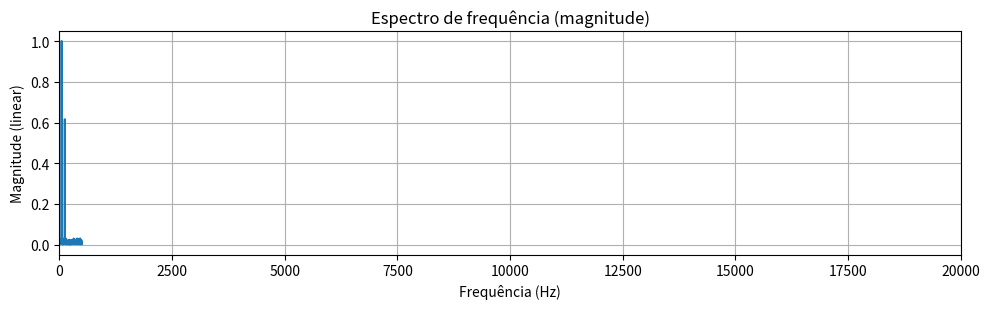

This chart was generated by the following Python code:
# -*- coding: utf-8 -*-
"""
Created on Wed Oct  8 10:20:31 2025

@author: RodrigoC5
"""

import argparse
import numpy as np
import matplotlib.pyplot as plt
try:
    from scipy.io import wavfile
    SCIPY_AVAILABLE = True
except Exception:
    SCIPY_AVAILABLE = False

def compute_fft(x, fs, window=None, nfft=None, return_complex=False):
    """
    Calcula FFT unilateral (frequências positivas) e retorna frequências, magnitude linear,
    magnitude em dB, e (opcional) o espectro complexo.
    - x: sinal no tempo (1D numpy)
    - fs: taxa de amostragem (Hz)
    - window: None ou string: 'hann', 'hamming', 'blackman'
    - nfft: número de pontos para FFT (zero-padding se > len(x))
    """
    x = np.asarray(x, dtype=float)
    N = x.size

    # janela
    if window is None:
        w = np.ones(N)
    else:
        if window.lower() == 'hann':
            w = np.hanning(N)
        elif window.lower() == 'hamming':
            w = np.hamming(N)
        elif window.lower() == 'blackman':
            w = np.blackman(N)
        else:
            raise ValueError("Janela desconhecida: use 'hann', 'hamming', 'blackman' ou None")

    xw = x * w

    # nfft
    if nfft is None:
        nfft = N
    elif nfft < N:
        raise ValueError("nfft deve ser >= N (ou None)")

    # FFT unilateral com numpy.rfft
    X = np.fft.rfft(xw, n=nfft)
    freqs = np.fft.rfftfreq(nfft, d=1.0/fs)

    # normalização: dividir por soma da janela para preservar amplitude
    # (ou por N para uma normalização simples). Aqui usamos soma da janela:
    scale = np.sum(w) if np.sum(w) != 0 else N
    magnitude = np.abs(X) / scale

    # ajustar fator 2 para termos positivos (exceto DC e Nyquist se presentes)
    # Porque rfft retorna só metade do espectro — para conservar energia dobramos componentes não-DC/Nyquist
    # Identificar indices a dobrar:
    if nfft % 2 == 0:
        # mesmo nfft -> índice de Nyquist existe (último índice)
        magnitude[1:-1] *= 2.0
    else:
        magnitude[1:] *= 2.0

    # evitar log(0)
    eps = 1e-12
    magnitude_db = 20.0 * np.log10(magnitude + eps)

    if return_complex:
        return freqs, magnitude, magnitude_db, X
    else:
        return freqs, magnitude, magnitude_db

def plot_time_and_spectrum(t, x, fs, freqs, magnitude, magnitude_db, x_label_time='Tempo (s)'):
    """Plota sinal no tempo e espectros (linear + dB)."""
    # plt.figure(figsize=(10, 3.2))
    # plt.plot(t, x)
    # plt.xlabel(x_label_time)
    # plt.ylabel('Amplitude')
    # plt.title('Sinal no domínio do tempo')
    # plt.grid(True)
    # plt.tight_layout()

    plt.figure(figsize=(10, 3.2))
    plt.plot(freqs, magnitude)
    plt.xlabel('Frequência (Hz)')
    plt.ylabel('Magnitude (linear)')
    plt.title('Espectro de frequência (magnitude)')
    plt.xlim(0, 20000)
    plt.grid(True)
    plt.tight_layout()

    # plt.figure(figsize=(10, 3.2))
    # plt.plot(freqs, magnitude_db)
    # plt.xlabel('Frequência (Hz)')
    # plt.ylabel('Magnitude (dB)')
    # plt.title('Espectro de frequência (dB)')
    # plt.xlim(0, 2000)
    # plt.grid(True)
    # plt.tight_layout()

    plt.show()

def generate_example_signal(fs=1000.0, T=1.0):
    """Gera sinal de exemplo: soma de senóides + ruído."""
    N = int(fs * T)
    t = np.linspace(0, T, N, endpoint=False)
    x = 1.0 * np.sin(2*np.pi*50.0*t) + 0.6 * np.sin(2*np.pi*120.0*t)
    np.random.seed(0)
    x += 0.2 * np.random.normal(size=t.shape)
    return t, x


def main():
    fs=1000
    T=1.0
    t, x = generate_example_signal(fs, T)
    freqs, magnitude, magnitude_db = compute_fft(x, fs, window=None, nfft=None, return_complex=False)
    plot_time_and_spectrum(t, x, fs , freqs, magnitude, magnitude_db, x_label_time='Tempo (s)')
    plt.show()

if __name__ == "__main__":
    main()
